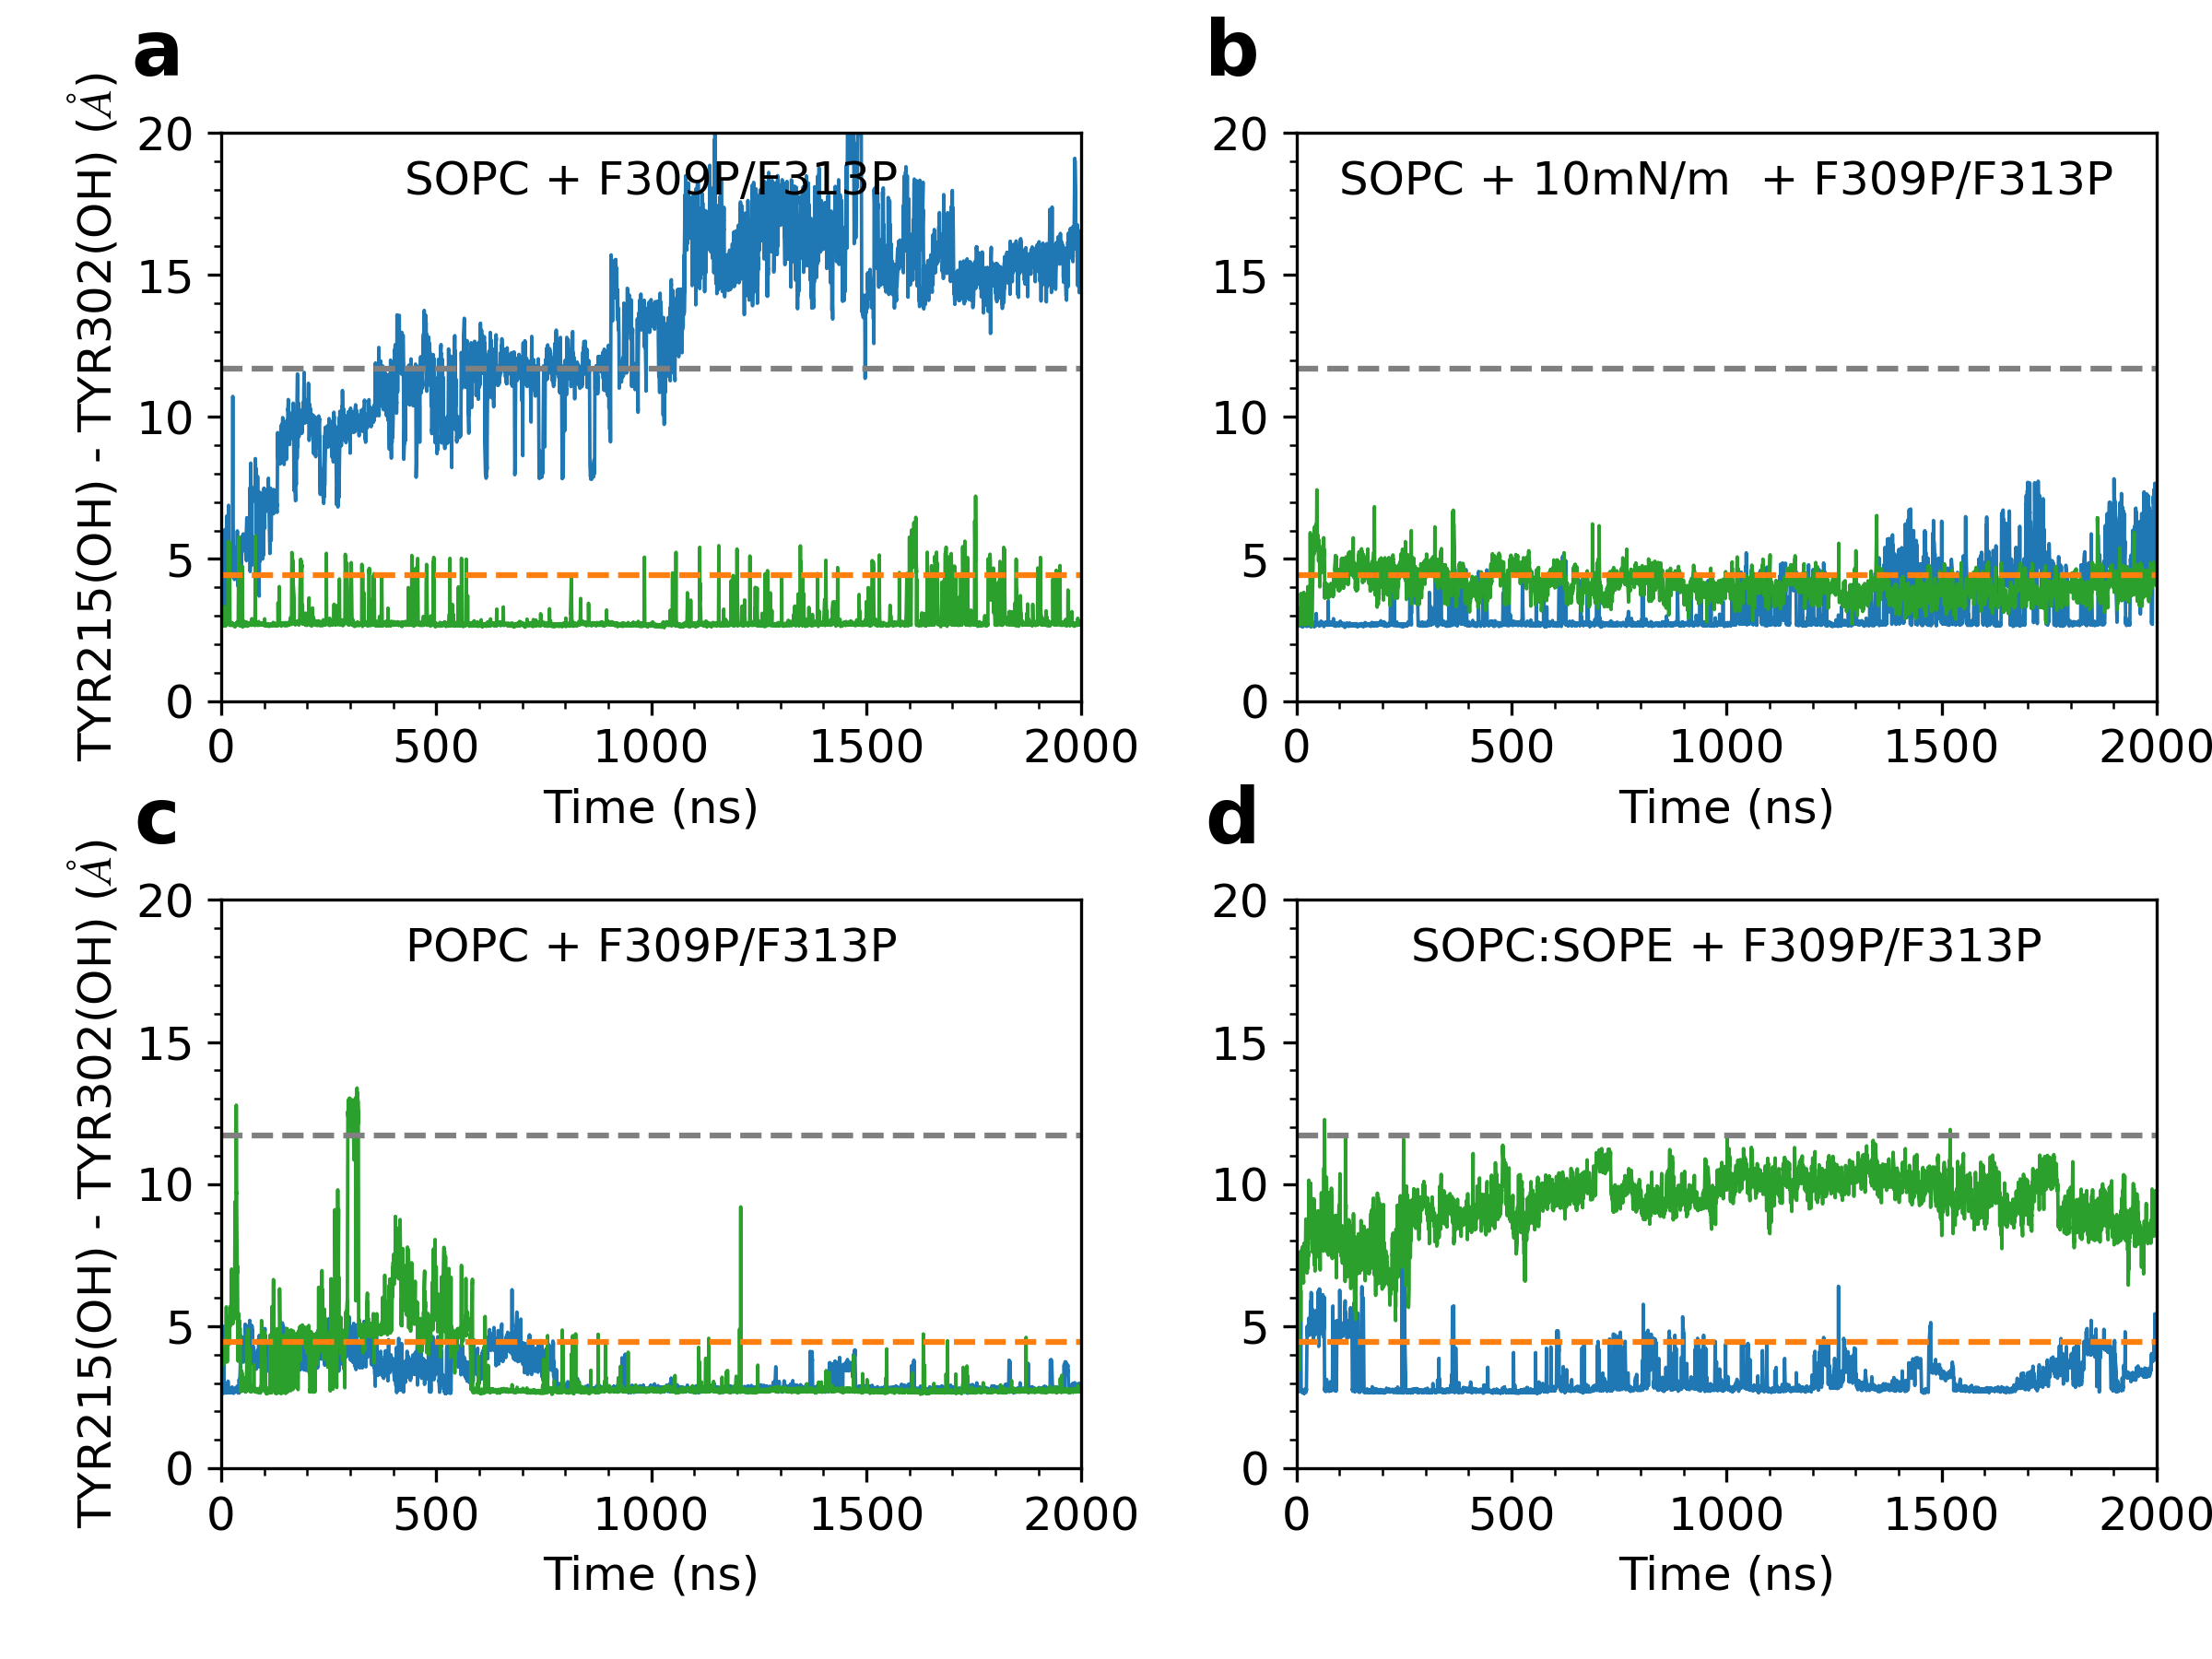

Python code for this plot:


from numpy import *
from matplotlib import *
import matplotlib.pyplot as plt
from matplotlib.ticker import MaxNLocator,MultipleLocator
from matplotlib.ticker import AutoMinorLocator
#from pandas import rolling_mean
import pandas as pd
import numpy as np
import matplotlib
from cycler import cycler

params = {'legend.fontsize': 20,
          'legend.handlelength': 5}

matplotlib.rc('xtick', labelsize=11)
matplotlib.rc('ytick', labelsize=11)
#use('Agg')
font = {'family' : 'sans serif', 'size' : '10'}
rc('font', **font)
mathfont = {'fontset' : 'stix' ,'default' : 'it', 'it' : 'serif:italic'}
rc('mathtext', **mathfont)
rc('lines', linewidth=0.9)

simplify = {'simplify_threshold' : '0.5'}
rc('path', **simplify)
rcParams['axes.prop_cycle'] = cycler('color', ['#1f77b4', '#2ca02c', '#ff7f0e', '#d62728', '#9467bd', '#8c564b', '#e377c2', '#7f7f7f', '#bcbd22', '#17becf'])


sopc_r1=pd.read_csv('data_Supp_figure_9/sopc_r1', delim_whitespace=True)
sopc_r1.columns=['time','TYR', 'OH', 'n', 'n']
sopc_r1=sopc_r1[['time','TYR', 'OH']]
sopc_r1=sopc_r1[:200000]
time_sopc=np.linspace(0,2000,len(sopc_r1))

sopc_r2=pd.read_csv('data_Supp_figure_9/sopc_r2', delim_whitespace=True)
sopc_r2.columns=['time','TYR', 'OH', 'n', 'n']
sopc_r2=sopc_r2[['time','TYR', 'OH']]
#time_sopc=np.linspace(0,2000,len(sopc_r1))
sopc=pd.concat([sopc_r1[['OH']], sopc_r2[['OH']]], axis=1)*10
sopc_err=pd.concat([sopc_r1[['OH']], sopc_r2[['OH']]], axis=1).std(axis=1)*10
time_sopc=np.linspace(0,2000,len(sopc))


popc_r1=pd.read_csv('data_Supp_figure_9/popc_r1', delim_whitespace=True)
popc_r1.columns=['time','TYR', 'OH', 'n', 'n']
popc_r1=popc_r1[['time','TYR', 'OH']]
popc_r1=popc_r1[:197500]
time_popc=np.linspace(0,2000,len(popc_r1))


popc_r2=pd.read_csv('data_Supp_figure_9/popc_r2', delim_whitespace=True)
popc_r2.columns=['time','TYR', 'OH', 'n', 'n']
popc_r2=popc_r2[['time','TYR', 'OH']]
popc_r2=popc_r2[:197500]

time_popc=np.linspace(0,2000,len(popc_r2))

popc=pd.concat([popc_r1[['OH']], popc_r2[['OH']]], axis=1)*10
popc_err=pd.concat([popc_r1[['OH']], popc_r2[['OH']]], axis=1).std(axis=1)*10
time_popc=np.linspace(0,2000,len(popc))



st10_r1=pd.read_csv('data_Supp_figure_9/st10_r1', delim_whitespace=True)
st10_r1.columns=['time','TYR', 'OH', 'n', 'n']
st10_r1=st10_r1[['time','TYR', 'OH']]
st10_r1=st10_r1[:197500]
window=10
#time_st10=np.linspace(0,2000,len(st10_r1))

st10_r2=pd.read_csv('data_Supp_figure_9/st10_r2', delim_whitespace=True)
st10_r2.columns=['time','TYR', 'OH', 'n', 'n']
st10_r2=st10_r2[['time','TYR', 'OH']]
st10_r2=st10_r2[:197500]
window=50
st10=pd.concat([st10_r1[['OH']], st10_r2[['OH']]], axis=1)*10
st10_err=pd.concat([st10_r1[['OH']], st10_r2[['OH']]], axis=1).std(axis=1)*10
time_st10=np.linspace(0,2000,len(st10))


pepc_r1= pd.read_csv('data_Supp_figure_9/pepc_r1', delim_whitespace=True)
pepc_r1.columns=['time','TYR', 'OH', 'n', 'n']
pepc_r1=pepc_r1[['time','TYR', 'OH']]
pepc_r1=pepc_r1[:200000]

pepc_r2= pd.read_csv('data_Supp_figure_9/pepc_r2', delim_whitespace=True)
pepc_r2.columns=['time','TYR', 'OH', 'n', 'n']
pepc_r2=pepc_r2[['time','TYR', 'OH']]
pepc_r2=pepc_r2[:200000]


window=50
pepc=pd.concat([pepc_r1[['OH']], pepc_r2[['OH']]], axis=1)*10
pepc_err=pd.concat([pepc_r1[['OH']], pepc_r2[['OH']]], axis=1).std(axis=1)*10
time_pepc=np.linspace(0,2000,len(pepc))



popch8_r1= pd.read_csv('data_Supp_figure_9/popch8_r1', delim_whitespace=True)
popch8_r1.columns=['time', 'TM1-TM6', 'TM1-ICL2', 'TM5-ICL2','TM6-H8','TM3-TM6-ASP241','OH','n','n']
popch8_r1=popch8_r1[['OH']]


popch8_r2= pd.read_csv('data_Supp_figure_9/popch8_r2', delim_whitespace=True)
popch8_r2.columns=['time', 'TM1-TM6', 'TM1-ICL2', 'TM5-ICL2','TM6-H8','TM3-TM6-ASP241','OH','n','n']
popch8_r2=popch8_r2[[ 'OH']]


popch8=pd.concat([popch8_r1, popch8_r2], axis=1)
popch8_err=pd.concat([popch8_r1, popch8_r2], axis=1).std(axis=1)
#popch8=popch8[:200000]
time_popch8=np.linspace(0,2000,len(popch8))

sopch8_r1= pd.read_csv('data_Supp_figure_9/sopch8_r1', delim_whitespace=True)
sopch8_r1.columns=['time', 'TM1-TM6', 'TM1-ICL2', 'TM5-ICL2','TM6-H8','TM3-TM6-ASP241','OH','n','n']
sopch8_r1=sopch8_r1[['OH']]


sopch8_r2= pd.read_csv('data_Supp_figure_9/sopch8_r2', delim_whitespace=True)
sopch8_r2.columns=['time', 'TM1-TM6', 'TM1-ICL2', 'TM5-ICL2','TM6-H8','TM3-TM6-ASP241','OH','n','n']
sopch8_r2=sopch8_r2[['OH']]


sopch8=pd.concat([sopch8_r1, sopch8_r2], axis=1)
sopch8_err=pd.concat([sopch8_r1, sopch8_r2], axis=1).std(axis=1)
#sopch8=sopch8[:200000]
time_sopch8=np.linspace(0,2000,len(sopch8))

pepch8_r1= pd.read_csv('data_Supp_figure_9/pepch8_r1', delim_whitespace=True)
pepch8_r1.columns=['time', 'TM1-TM6', 'TM1-ICL2', 'TM5-ICL2','TM6-H8','TM3-TM6-ASP241','OH','n','n']
pepch8_r1=pepch8_r1[['OH']]


pepch8_r2= pd.read_csv('data_Supp_figure_9/pepch8_r2', delim_whitespace=True)
pepch8_r2.columns=['time', 'TM1-TM6', 'TM1-ICL2', 'TM5-ICL2','TM6-H8','TM3-TM6-ASP241','OH','n','n']
pepch8_r2=pepch8_r2[['OH']]


pepch8=pd.concat([pepch8_r1, pepch8_r2], axis=1)
pepch8_err=pd.concat([pepch8_r1, pepch8_r2], axis=1).std(axis=1)
#pepch8=pepch8[:200000]
time_pepch8=np.linspace(0,2000,len(pepch8))


st10h8_r1= pd.read_csv('data_Supp_figure_9/st10h8_r1', delim_whitespace=True)
st10h8_r1.columns=['time', 'TM1-TM6', 'TM1-ICL2', 'TM5-ICL2','TM6-H8','TM3-TM6-ASP241','OH','n','n']
st10h8_r1=st10h8_r1[['OH']]


st10h8_r2= pd.read_csv('data_Supp_figure_9/st10h8_r2', delim_whitespace=True)
st10h8_r2.columns=['time', 'TM1-TM6', 'TM1-ICL2', 'TM5-ICL2','TM6-H8','TM3-TM6-ASP241','OH','n','n']
st10h8_r2=st10h8_r2[['OH']]


st10h8=pd.concat([st10h8_r1, st10h8_r2], axis=1)
st10h8_err=pd.concat([st10h8_r1, st10h8_r2], axis=1).std(axis=1)
#st10h8=st10h8[:200000]

time_st10h8=np.linspace(0,2000,len(st10h8))


plt.figure(figsize=(8,6))

ax = plt.subplot(2,2,3)
plt.plot(time_popch8,popch8.rolling(window).mean()*10, label='POPC + F309P/F314P' )
#plt.fill_between(time_popch8, (popch8.rolling(window).mean()*10)-(popch8_err.rolling(window).mean()*10), (popch8.rolling(window).mean()*10)+(popch8_err.rolling(window).mean()*10),color='tab:blue', alpha=0.1)
plt.xlim(0,2000)
plt.ylim(0,20)
plt.axhline(y=11.71, linestyle='--', lw=1.5, color='0.5')
plt.axhline(y=4.43, linestyle='--', lw=1.5, color='tab:orange')
plt.xlabel('Time (ns)', fontsize=12)
#plt.legend(fontsize=20)
plt.xticks(fontsize=12)
plt.yticks(fontsize=12)
#plt.yticks([0,5,10,15])
#plt.xticks([0,500,1000,1500,2000])
plt.title('POPC + F309P/F313P', y=1, pad=-16, fontsize=12)
plt.text(-150, 22, 'c', ha='center', fontsize=20, fontweight='bold')
plt.ylabel('TYR215(OH) - TYR302(OH) ($\AA$)', fontsize=12)
ax.yaxis.set_major_locator(MultipleLocator(5))
ax.yaxis.set_minor_locator(AutoMinorLocator(5))
ax.xaxis.set_major_locator(MultipleLocator(500))
ax.xaxis.set_minor_locator(AutoMinorLocator(5))


ax = plt.subplot(2,2,1)
plt.plot(time_sopch8,sopch8.rolling(window).mean()*10, label='SOPC + F309P/F314P' )
#plt.fill_between(time_popch8, (sopch8.rolling(window).mean()*10)-(sopch8_err.rolling(window).mean()*10), (sopch8.rolling(window).mean()*10)+(sopch8_err.rolling(window).mean()*10),color='tab:blue', alpha=0.1)
plt.xlim(0,2000)
plt.ylim(0,20)
plt.axhline(y=11.71, linestyle='--', lw=1.5, color='0.5')
plt.axhline(y=4.43, linestyle='--', lw=1.5, color='tab:orange')
plt.xlabel('Time (ns)', fontsize=12)
#plt.legend(fontsize=20)
plt.xticks(fontsize=12)
plt.yticks(fontsize=12)
#plt.yticks([0,5,10,15])
#plt.xticks([0,500,1000,1500,2000])
plt.title('SOPC + F309P/F313P', y=1, pad=-16, fontsize=12)
plt.text(-150, 22, 'a', ha='center', fontsize=20, fontweight='bold')
plt.ylabel('TYR215(OH) - TYR302(OH) ($\AA$)', fontsize=12)
ax.yaxis.set_major_locator(MultipleLocator(5))
ax.yaxis.set_minor_locator(AutoMinorLocator(5))
ax.xaxis.set_major_locator(MultipleLocator(500))
ax.xaxis.set_minor_locator(AutoMinorLocator(5))


ax=plt.subplot(2,2,4)
plt.plot(time_pepch8,pepch8.rolling(window).mean()*10, label='SOPC:SOPE + F309P/F314P' )
#plt.fill_between(time_pepch8, (pepch8.rolling(window).mean()*10)-(pepch8_err.rolling(window).mean()*10), (pepch8.rolling(window).mean()*10)+(pepch8_err.rolling(window).mean()*10),color='tab:blue', alpha=0.1)
plt.xlim(0,2000)
plt.ylim(0,20)
plt.axhline(y=11.71, linestyle='--', lw=1.5, color='0.5')
plt.axhline(y=4.43, linestyle='--', lw=1.5, color='tab:orange')
plt.xlabel('Time (ns)', fontsize=12)
#plt.legend(fontsize=20)
plt.xticks(fontsize=12)
plt.yticks(fontsize=12)
#plt.xticks([0,500,1000,1500,2000])
#plt.yticks([0,5,10,15])
plt.title('SOPC:SOPE + F309P/F313P', y=1, pad=-16, fontsize=12)
plt.text(-150, 22, 'd', ha='center', fontsize=20, fontweight='bold')
ax.yaxis.set_major_locator(MultipleLocator(5))
ax.yaxis.set_minor_locator(AutoMinorLocator(5))
ax.xaxis.set_major_locator(MultipleLocator(500))
ax.xaxis.set_minor_locator(AutoMinorLocator(5))


ax = plt.subplot(2,2,2)
plt.plot(time_st10h8,st10h8.rolling(window).mean()*10, label='SOPC +10mN/m + F309P/F314P' )
#plt.fill_between(time_st10h8, (st10h8.rolling(window).mean()*10)-(st10h8_err.rolling(window).mean()*10), (st10h8.rolling(window).mean()*10)+(st10h8_err.rolling(window).mean()*10),color='tab:blue', alpha=0.1)
plt.xlim(0,2000)
plt.ylim(0,20)
plt.axhline(y=11.71, linestyle='--', lw=1.5, color='0.5')
plt.axhline(y=4.43, linestyle='--', lw=1.5, color='tab:orange')
plt.xlabel('Time (ns)', fontsize=12)
#plt.legend(fontsize=20)
plt.xticks(fontsize=12)
plt.yticks(fontsize=12)
#plt.xticks([0,500,1000,1500,2000])
#plt.yticks([0,5,10,15])
plt.title('SOPC + 10mN/m  + F309P/F313P', y=1, pad=-16, fontsize=12)
plt.text(-150, 22, 'b', ha='center', fontsize=20, fontweight='bold')
ax.yaxis.set_major_locator(MultipleLocator(5))
ax.yaxis.set_minor_locator(AutoMinorLocator(5))
ax.xaxis.set_major_locator(MultipleLocator(500))
ax.xaxis.set_minor_locator(AutoMinorLocator(5))


plt.subplots_adjust(top=0.92, bottom=0.115, left=0.1, right=0.975, hspace=0.35, wspace=0.25)
plt.savefig('Supp_figure_9.png', dpi=300)
